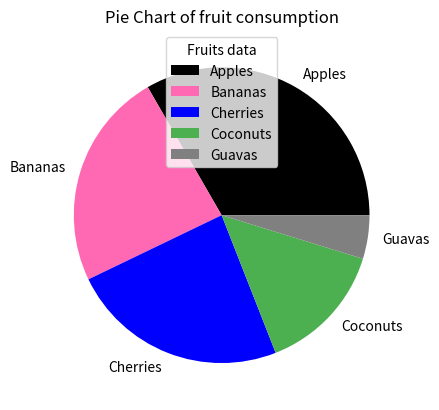

Here is the Python script that generated this plot:
#pie chart

import matplotlib.pyplot as plt
import numpy as np

y = np.array([35, 25, 25, 15,5])
names = ["Apples","Bananas","Cherries","Coconuts","Guavas"]
fruit_col=["black", "hotpink", "b", "#4CAF50","grey"]
plt.title("Pie Chart of fruit consumption")

plt.pie(y,labels=names,colors=fruit_col)
plt.legend(title="Fruits data")
plt.show()